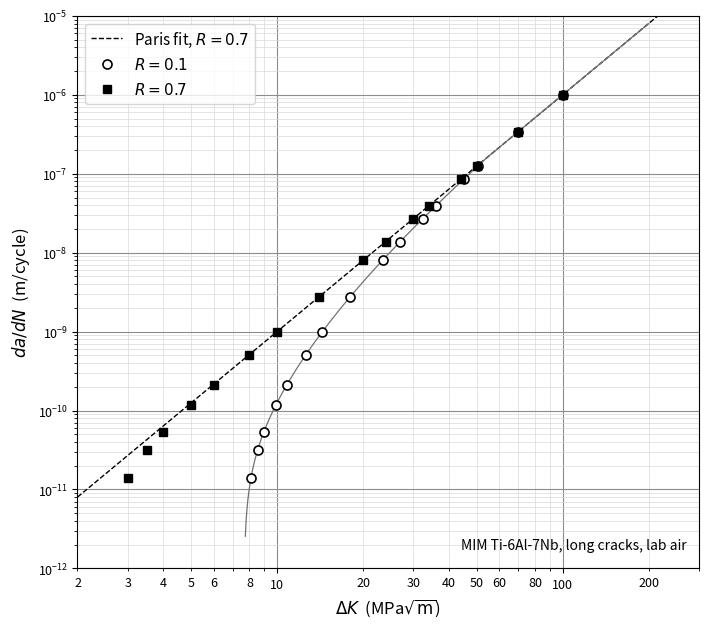

This chart was generated by the following Python code: (Note: this script raises an exception after producing the figure.)
"""Draws the figure for task08 (engineering, constant-K_op version): long-crack fatigue crack growth data of a MIM
Ti-6Al-7Nb alloy at R = 0.1 and R = 0.7 on log-log axes, generated from the stated model.  The dashed line is the Paris
fit to the straight part of the R = 0.7 data; the thin solid line through the R = 0.1 data is the closure model.
Produces image.png (300 dpi) and image.pdf.  Run: python3 draw_figure.py"""
import pathlib
import matplotlib
matplotlib.use("Agg")
import matplotlib.pyplot as plt
from matplotlib.ticker import LogLocator, NullFormatter, FuncFormatter

C = 1.0e-12; M = 3; DK_TH_EFF = 2.5; KOP = 6.0          # K_op in MPa sqrt m, the same at every load ratio
DK_EFF_POINTS = [3.0, 3.5, 4.0, 5.0, 6.0, 8.0, 10.0, 14.0, 20.0, 24.0, 30.0, 34.0, 44.0, 50.0, 70.0, 100.0]

def intrinsic(dk_eff):
    return C * dk_eff ** M * (1 - (DK_TH_EFF / dk_eff) ** 4)
def dk_applied(dk_eff, R):
    """applied range at load ratio R for a given effective range: K_max - K_op = dk_eff while K_min < K_op."""
    kmax_closure = dk_eff + KOP                       # closure present: dK_eff = K_max - K_op
    if R * kmax_closure < KOP: return (1 - R) * kmax_closure
    return dk_eff                                     # K_min >= K_op: closure absent, dK_eff = dK
def data():
    r07 = [(dk_applied(d, 0.7), intrinsic(d)) for d in DK_EFF_POINTS]
    r01 = [(dk_applied(d, 0.1), intrinsic(d)) for d in DK_EFF_POINTS]
    return r01, r07
def curve01(n=400):
    import math
    out = []
    for i in range(n + 1):
        d = 2.6 * (200 / 2.6) ** (i / n)
        out.append((dk_applied(d, 0.1), intrinsic(d)))
    return out

def draw(out="image"):
    r01, r07 = data()
    fig, ax = plt.subplots(figsize=(7.0, 6.2))
    xs = [2.0, 300.0]
    ax.plot(xs, [C * x ** M for x in xs], "k--", lw=1.0, label="Paris fit, $R = 0.7$", zorder=2)
    cv = curve01(); ax.plot([d for d, _ in cv], [r for _, r in cv], "-", color="0.45", lw=0.9, zorder=2)
    ax.plot([d for d, _ in r01], [r for _, r in r01], "o", mfc="white", mec="black", ms=6.5, mew=1.2, label="$R = 0.1$", zorder=3)
    ax.plot([d for d, _ in r07], [r for _, r in r07], "s", mfc="black", mec="black", ms=5.5, label="$R = 0.7$", zorder=3)
    ax.set_xscale("log"); ax.set_yscale("log")
    ax.set_xlim(2, 300); ax.set_ylim(1e-12, 1e-5)
    ax.set_xlabel(r"$\Delta K$  (MPa$\sqrt{\mathrm{m}}$)", fontsize=12)
    ax.set_ylabel(r"$da/dN$  (m/cycle)", fontsize=12)
    ax.xaxis.set_major_locator(LogLocator(base=10, numticks=10))
    ax.xaxis.set_minor_locator(LogLocator(base=10, subs=range(2, 10), numticks=20))
    ax.xaxis.set_major_formatter(FuncFormatter(lambda v, p: f"{v:g}"))
    ax.xaxis.set_minor_formatter(FuncFormatter(lambda v, p: f"{v:g}" if v in (2, 3, 4, 5, 6, 8, 20, 30, 40, 50, 60, 80, 200) else ""))
    ax.yaxis.set_major_locator(LogLocator(base=10, numticks=10))
    ax.yaxis.set_minor_locator(LogLocator(base=10, subs=range(2, 10), numticks=20))
    ax.yaxis.set_minor_formatter(NullFormatter())
    ax.grid(True, which="major", color="0.55", lw=0.8)
    ax.grid(True, which="minor", color="0.85", lw=0.5)
    ax.tick_params(axis="both", which="both", labelsize=9)
    ax.legend(loc="upper left", fontsize=11, frameon=True)
    ax.text(0.98, 0.03, "MIM Ti-6Al-7Nb, long cracks, lab air", transform=ax.transAxes, ha="right", va="bottom", fontsize=10)
    fig.tight_layout(pad=0.4)
    here = pathlib.Path(__file__).parent
    fig.savefig(here / f"{out}.png", dpi=300, facecolor="white"); fig.savefig(here / f"{out}.pdf", facecolor="white"); plt.close(fig)
    print("wrote", out + ".png", out + ".pdf")

if __name__ == "__main__":
    r01, r07 = data()
    print("R = 0.7 points (dK, da/dN):", [(round(d, 3), f"{r:.3e}") for d, r in r07])
    print("R = 0.1 points (dK, da/dN):", [(round(d, 3), f"{r:.3e}") for d, r in r01])
    draw()
